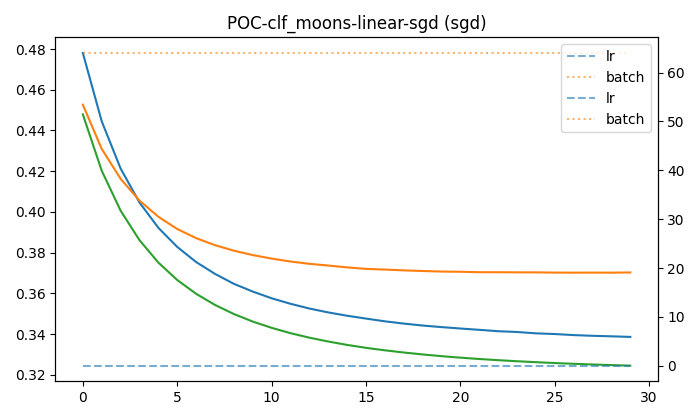

The data file committed next to this chart (first rows):
batch, epoch, lr, test_acc, test_loss, train_acc, train_loss, val_acc, val_loss
64, 0, 0.05, 0.8156, 0.4479, 0.7823, 0.4781, 0.7969, 0.4527
64, 1, 0.05, 0.8125, 0.4202, 0.7969, 0.4445, 0.7906, 0.4309
64, 2, 0.05, 0.8125, 0.4006, 0.799, 0.4213, 0.7937, 0.4163
64, 3, 0.05, 0.8125, 0.3861, 0.801, 0.4046, 0.7969, 0.4056
64, 4, 0.05, 0.8156, 0.3751, 0.8052, 0.3922, 0.7906, 0.3976
64, 5, 0.05, 0.8219, 0.3666, 0.8167, 0.3828, 0.8, 0.3916
64, 6, 0.05, 0.8219, 0.3598, 0.8177, 0.3754, 0.8, 0.3871
64, 7, 0.05, 0.825, 0.3543, 0.8167, 0.3696, 0.7969, 0.3837
64, 8, 0.05, 0.825, 0.3499, 0.8167, 0.3647, 0.7937, 0.381
64, 9, 0.05, 0.8313, 0.3462, 0.8177, 0.3609, 0.7937, 0.3788
64, 10, 0.05, 0.8313, 0.3431, 0.8208, 0.3576, 0.7875, 0.3771
64, 11, 0.05, 0.8344, 0.3405, 0.825, 0.3549, 0.7844, 0.3756
64, 12, 0.05, 0.8344, 0.3382, 0.824, 0.3526, 0.7844, 0.3745
64, 13, 0.05, 0.8313, 0.3364, 0.824, 0.3506, 0.7844, 0.3737
64, 14, 0.05, 0.8313, 0.3347, 0.824, 0.349, 0.7844, 0.3728
64, 15, 0.05, 0.8313, 0.3332, 0.824, 0.3476, 0.7844, 0.372
64, 16, 0.05, 0.8313, 0.332, 0.824, 0.3463, 0.7844, 0.3717
64, 17, 0.05, 0.8313, 0.331, 0.824, 0.3452, 0.7844, 0.3713
64, 18, 0.05, 0.8313, 0.33, 0.824, 0.3442, 0.7844, 0.371
64, 19, 0.05, 0.8344, 0.3292, 0.824, 0.3434, 0.7844, 0.3707
64, 20, 0.05, 0.8313, 0.3284, 0.824, 0.3427, 0.7812, 0.3706
64, 21, 0.05, 0.8313, 0.3278, 0.825, 0.3421, 0.7812, 0.3704
64, 22, 0.05, 0.8313, 0.3272, 0.824, 0.3414, 0.7781, 0.3704
64, 23, 0.05, 0.8313, 0.3267, 0.8271, 0.341, 0.7781, 0.3703
64, 24, 0.05, 0.8313, 0.3262, 0.825, 0.3404, 0.7781, 0.3703
64, 25, 0.05, 0.8313, 0.3258, 0.8271, 0.34, 0.7781, 0.3702
64, 26, 0.05, 0.8313, 0.3254, 0.826, 0.3395, 0.7781, 0.3702
64, 27, 0.05, 0.8313, 0.3251, 0.8281, 0.3392, 0.7781, 0.3702
64, 28, 0.05, 0.8344, 0.3248, 0.8271, 0.3389, 0.7781, 0.3702
64, 29, 0.05, 0.8375, 0.3245, 0.8271, 0.3386, 0.7781, 0.3703
